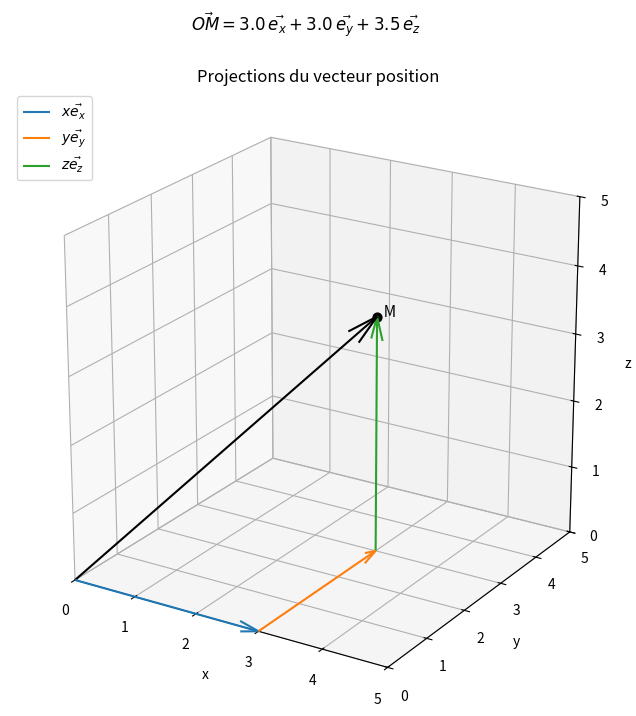

Generate this figure with matplotlib: (Note: this script raises an exception after producing the figure.)
import numpy as np  # Manipulation des vecteurs et opérations matricielles
import matplotlib.pyplot as plt  # Tracé des figures 2D et 3D

def projection_cartesienne(OM):
    """
    Calcule les composantes cartésiennes de OM par produit scalaire avec les
    vecteurs de la base.

    Paramètres
    ----------
    OM : np.ndarray
        Vecteur position [x, y, z] [m].

    Renvoie
    -------
    x, y, z : float
        Composantes cartésiennes de OM [m].
    """
    e_x = np.array([1.0, 0.0, 0.0])
    e_y = np.array([0.0, 1.0, 0.0])
    e_z = np.array([0.0, 0.0, 1.0])

    x = np.dot(OM, e_x)
    y = np.dot(OM, e_y)
    z = np.dot(OM, e_z)

    return x, y, z

def afficher_projections(x, y, z):
    """Trace le vecteur position OM et ses projections sur les trois axes cartésiens."""
    fig, ax = plt.subplots(figsize=(10, 8),subplot_kw={"projection": "3d"})

    ax.quiver(0, 0, 0, x, y, z, color="black", arrow_length_ratio=0.08)
    ax.scatter(x, y, z, color="black", s=40)
    ax.text(x, y, z, "  M", fontsize=11)

    # Composantes successives du vecteur
    ax.quiver(0, 0, 0, x, 0, 0, color="tab:blue",   arrow_length_ratio=0.1, label=r"$x\vec{e_x}$")
    ax.quiver(x, 0, 0, 0, y, 0, color="tab:orange", arrow_length_ratio=0.1, label=r"$y\vec{e_y}$")
    ax.quiver(x, y, 0, 0, 0, z, color="tab:green",  arrow_length_ratio=0.1, label=r"$z\vec{e_z}$")

    ax.set_xlabel("x")
    ax.set_ylabel("y")
    ax.set_zlabel("z")
    ax.set_xlim(0, 5)
    ax.set_ylim(0, 5)
    ax.set_zlim(0, 5)
    ax.set_box_aspect((1, 1, 1))
    ax.view_init(elev=22, azim=-58)
    ax.legend(loc="upper left")
    ax.set_title("Projections du vecteur position")
    fig.suptitle(
        rf"$\vec{{OM}} = {x:.1f}\,\vec{{e_x}} + {y:.1f}\,\vec{{e_y}} + {z:.1f}\,\vec{{e_z}}$",
        y=0.98,
    )

    plt.show()
    plt.close(fig)

afficher_projections(3.0, 3.0, 3.5)

from ipywidgets import interact, FloatSlider

interact(
    afficher_projections,
    x=FloatSlider(value=3.0, min=0.0, max=5.0, step=0.5),
    y=FloatSlider(value=3.0, min=0.0, max=5.0, step=0.5),
    z=FloatSlider(value=3.5, min=0.0, max=5.0, step=0.5),
);

def base_cylindrique(theta):
    '''
    Exprime les vecteurs de la base cylindrique e_r et e_theta dans la base
    cartésienne, pour un angle theta donné.

    Paramètres
    ----------
    theta : float
        Coordonnée angulaire [rad].

    Renvoie
    -------
    e_r, e_theta : np.ndarray
        Vecteurs de base exprimés dans la base cartésienne (2D, dans le plan xy).
    '''

    # Vecteur de base radial
    e_r = np.array([np.cos(theta), np.sin(theta)])

    # Vecteur de base orthoradial
    e_theta = np.array([-np.sin(theta), np.cos(theta)])

    return e_r, e_theta

# Vérification : la base cylindrique doit être orthonormée
theta_test = np.radians(35)
e_r, e_theta = base_cylindrique(theta_test)

print("e_r . e_r =", np.dot(e_r, e_r), "(attendu : 1)")
print("e_theta . e_theta =", np.dot(e_theta, e_theta), "(attendu : 1)")
print("e_r . e_theta =", np.dot(e_r, e_theta), "(attendu : 0)")

def afficher_base_cylindrique(theta_degrees):
    """Trace la base cartésienne fixe et la base cylindrique tournée pour un angle theta donné."""
    theta = np.radians(theta_degrees)
    e_r, e_theta = base_cylindrique(theta)

    fig, ax = plt.subplots(figsize=(6, 6))

    # Base cartésienne fixe
    ax.quiver(0, 0, 1, 0, color='grey', angles='xy', scale_units='xy', scale=1)
    ax.quiver(0, 0, 0, 1, color='grey', angles='xy', scale_units='xy', scale=1)
    ax.text(1.05, 0.08, r"$\vec{e_x}$", fontsize=11, color='grey')
    ax.text(0.08, 1.05, r"$\vec{e_y}$", fontsize=11, color='grey')

    # Base cylindrique mobile
    ax.quiver(0, 0, *e_r, color='tab:blue', angles='xy', scale_units='xy', scale=1)
    ax.quiver(0, 0, *e_theta, color='tab:orange', angles='xy', scale_units='xy', scale=1)
    ax.text(*(1.05*e_r), r"$\vec{e_r}$", fontsize=11, color='tab:blue')
    ax.text(*(1.05*e_theta), r"$\vec{e_\theta}$", fontsize=11, color='tab:orange')

    # Angle theta entre l'axe x et le vecteur radial
    arc_radius = 0.45
    angle_values = np.linspace(0.0, theta, 100)
    ax.plot( arc_radius * np.cos(angle_values),arc_radius * np.sin(angle_values), color='tab:orange',linewidth=2)
    label_angle = theta / 2 if theta != 0 else 0.12
    ax.text( 0.58 * np.cos(label_angle), 0.58 * np.sin(label_angle), rf"$\theta = {theta_degrees:.0f}^\circ$", color='tab:orange', fontsize=13)

    ax.set_xlim(-1.5, 1.5)
    ax.set_ylim(-1.5, 1.5)
    ax.set_aspect('equal')
    ax.axhline(0, color='black', linewidth=0.5)
    ax.axvline(0, color='black', linewidth=0.5)
    ax.set_title("Bases cartésienne et cylindrique")
    plt.show()
    plt.close(fig)

afficher_base_cylindrique(35)

from ipywidgets import interact, IntSlider

interact(
    afficher_base_cylindrique,
    theta_degrees=IntSlider(value=35, min=-360, max=360, step=5, description='θ (°)'),
);

# Coordonnées cylindriques du point matériel M
r = 3.0                    # radial distance [m]
theta_degrees = 35.0       # angle [deg]
z = 4.0                    # height [m]

# Les fonctions trigonométriques de NumPy utilisent des radians
theta = np.radians(theta_degrees)

print("Cylindrical coordinates")
print(f"r = {r:.3f} m")
print(f"theta = {theta_degrees:.3f} deg = {theta:.3f} rad")
print(f"z = {z:.3f} m")

def cylindrical_to_cartesian(r, theta, z):
    '''
    Convertit des coordonnées cylindriques en coordonnées cartésiennes.

    Paramètres
    ----------
    r : float
        Distance radiale à l'axe Oz [m].
    theta : float
        Coordonnée angulaire dans le plan xy [rad].
    z : float
        Coordonnée verticale [m].

    Renvoie
    -------
    x : float
        Coordonnée cartésienne selon x [m].
    y : float
        Coordonnée cartésienne selon y [m].
    z_cart : float
        Coordonnée cartésienne selon z [m].
    '''

    # Projection de la distance radiale sur l'axe x
    x = r * np.cos(theta)

    # Projection de la distance radiale sur l'axe y
    y = r * np.sin(theta)

    # La coordonnée verticale est inchangée
    z_cart = z

    return x, y, z_cart

def plot_point_cylindrical(r, theta, z):
    """Trace un point M décrit par ses coordonnées cylindriques."""
    x, y, z_cart = cylindrical_to_cartesian(r, theta, z)

    fig, ax = plt.subplots(figsize=(12, 10),subplot_kw={"projection": "3d"})

    angle = np.linspace(0.0, 2.0 * np.pi, 100)

    # Cylindre de référence
    x_bot, y_bot, z_bot = cylindrical_to_cartesian(r, angle,np.zeros_like(angle))
    x_top, y_top, z_top = cylindrical_to_cartesian(r, angle,z * np.ones_like(angle))
    ax.plot(x_bot, y_bot, z_bot, linestyle=":", color="gold", linewidth=1)
    ax.plot(x_top, y_top, z_top, linestyle=":", color="gold", linewidth=1)

    # Repère cartésien
    x_r = r * np.cos(theta)
    y_r = r * np.sin(theta)
    z_r = z
    ax.plot([0, x_r], [0, 0], [0, 0],         linestyle=":", color="tab:blue",  linewidth=1.0)
    ax.plot([x_r, x_r], [0, y_r], [0, 0],     linestyle=":", color="tab:orange",linewidth=1.0)
    ax.plot([x_r, x_r], [y_r, y_r], [0, z_r], linestyle=":", color="tab:green", linewidth=1.0)

    # Point M
    ax.scatter(x_r, y_r,  z_r, color='black',facecolors="none", s=160, linewidths=2, label=r"Point $M$ (Coord. cartésiennes)")
    ax.scatter(x, y, z_cart,   color="gold", s=80, label=r"Point $M$ (Coord. cylindriques)")

    # Vecteur position OM
    ax.plot([0, x_r], [0, y_r], [0, z_r], linestyle="-",  linewidth=2, color="black", label=r"$\vec{OM}$ (Coord. cartésiennes)")
    ax.plot([0, x], [0, y], [0, z_cart] , linestyle="--", linewidth=3, color="gold",  label=r"$\vec{OM}$ (Coord. cylindriques)")

    # Composantes cylindriques
    ax.quiver(0, 0, 0, x, y, 0, color="tab:blue", arrow_length_ratio=0.08, linewidth=2)
    ax.quiver(x, y, 0, 0, 0, z_cart, color="tab:green", arrow_length_ratio=0.12, linewidth=2)
    ax.text(0.6 * x, 0.6 * y, 0, r"$r$", color="tab:blue")
    ax.text(x, y, 0.55 * z_cart, r"$z$", color="tab:green")

    # Angle theta dans le plan xy
    arc_radius = 0.3 * r
    angle_values = np.linspace(0.0, theta, 50)

    ax.plot( arc_radius * np.cos(angle_values), arc_radius * np.sin(angle_values), np.zeros_like(angle_values), color="tab:orange", linewidth=2)
    theta_label_angle = theta / 2 if theta != 0 else 0.12
    ax.text( 0.38 * r * np.cos(theta_label_angle), 0.38 * r * np.sin(theta_label_angle), 0, r"$\theta$", color="tab:orange")

    # Étiquettes de texte
    ax.text(0, 0, 0, "  O")
    ax.text(x, y, z_cart, "  M")

    # Base cartésienne fixe à l'origine
    basis_length = 1.0
    label_length = 1.1 * basis_length
    ax.quiver(0, 0, 0, basis_length, 0, 0, color="grey", arrow_length_ratio=0.2)
    ax.quiver(0, 0, 0, 0, basis_length, 0, color="grey", arrow_length_ratio=0.2)
    ax.quiver(0, 0, 0, 0, 0, basis_length, color="grey", arrow_length_ratio=0.2)
    ax.text(label_length, 0, 0, r"$\vec{e_x}$", color="grey")
    ax.text(0, label_length, 0, r"$\vec{e_y}$", color="grey")
    ax.text(0, 0, label_length, r"$\vec{e_z}$", color="grey")

    # Base cylindrique mobile en M
    e_r = np.array([np.cos(theta), np.sin(theta), 0.0])
    e_t= np.array([-np.sin(theta), np.cos(theta), 0.0])
    e_z = np.array([0.0, 0.0, 1.0])
    ax.quiver(x, y, z_cart, *(basis_length * e_r), color="black", arrow_length_ratio=0.2)
    ax.quiver(x, y, z_cart, *(basis_length * e_t), color="black", arrow_length_ratio=0.2)
    ax.quiver(x, y, z_cart, *(basis_length * e_z), color="black", arrow_length_ratio=0.2)
    ax.text(*(np.array([x, y, z_cart]) + label_length * e_t), r"$\vec{e_\theta}$", color="black")
    ax.text(*(np.array([x, y, z_cart]) + label_length * e_r), r"$\vec{e_r}$", color="black")
    ax.text(*(np.array([x, y, z_cart]) + label_length * e_z), r"$\vec{e_z}$", color="black")


    # Limites des axes
    LIMIT_XY = 5.0
    LIMIT_Z = 10.0
    ax.set_xlim(-LIMIT_XY, LIMIT_XY)
    ax.set_ylim(-LIMIT_XY, LIMIT_XY)
    ax.set_zlim(0, LIMIT_Z)
    ax.set_xticks([-5, 0, 5])
    ax.set_yticks([-5, 0, 5])
    ax.set_zticks([0, 5, 10])

    # Projection 3D
    ax.set_box_aspect((2 * LIMIT_XY, 2 * LIMIT_XY, LIMIT_Z))
    ax.set_proj_type("ortho")
    ax.view_init(elev=35.264, azim=-45)

    ax.set_xlabel(r"$x$ [m]")
    ax.set_ylabel(r"$y$ [m]")
    ax.set_zlabel(r"$z$ [m]")
    ax.set_title(
        rf"$M(r,\theta,z)=({r:.2f}, {theta:.2f}, {z:.2f})$"
        "\n"
        rf"$M(x,y,z)=({x:.2f}, {y:.2f}, {z_cart:.2f})$"
    )

    handles, labels = ax.get_legend_handles_labels()
    fig.legend(handles, labels, loc="lower center", bbox_to_anchor=(0.5, 0.02), ncol=2)
    fig.tight_layout(rect=(0, 0.16, 1, 1))
    plt.show()
    plt.close(fig)

plot_point_cylindrical(r, theta, z)

# Version interactive
def plot_point_cylindrical_degrees(r, theta_degrees, z):
    plot_point_cylindrical(r, np.radians(theta_degrees), z)

interact(
    plot_point_cylindrical_degrees,
    r=FloatSlider(value=3.0, min=1.0, max=5.0, step=0.1),
    theta_degrees=FloatSlider(value=35.0, min=0.0, max=360.0, step=5.0),
    z=FloatSlider(value=4.0, min=0, max=10.0, step=0.1),
);
